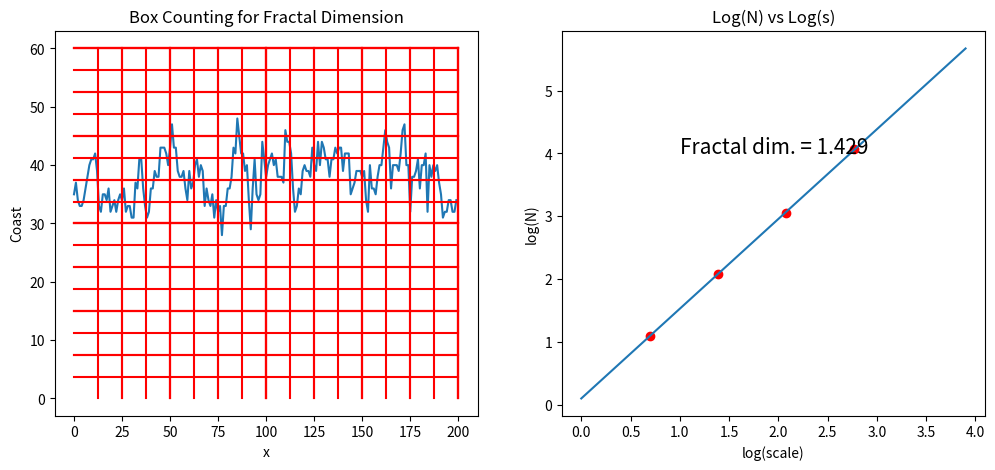

Recreate this plot in Python.
""" From "COMPUTATIONAL PHYSICS" & "COMPUTER PROBLEMS in PHYSICS"
[redacted]
[redacted]
[redacted]
    Please respect copyright & acknowledge our work."""

# CoastDimension.py: fractal dimension analysis of coastline

import random, numpy as np
import matplotlib.pyplot as plt, matplotlib.mlab as mlab

MinX = 0;  MaxX = 200;  MinY = 0;  MaxY = 60
coast = np.zeros((200));  nboxes = [];  scales = []       
for i in range(0,5000):         
    spot = int(200*random.random()) 
    if (spot == 0):            # Hitting edge = filling hole
      if (coast[spot] < coast[spot+1]): coast[spot]=coast[spot+1]
      else: coast[spot] =  coast[spot] + 1
    else:
        if (spot == 199):                    # Extreme right
            if (coast[spot] < coast[spot-1]): coast[spot]=coast[spot-1]
            else: coast[spot] = coast[spot] + 1
        else:                              # All other cases
            if ((coast[spot]<coast[spot - 1])and
                (coast[spot]<coast[spot + 1])):
                if (coast[spot-1] > coast[spot+1]): 
                	coast[spot]=coast[spot-1]
                else: coast[spot] = coast[spot + 1]
            else: coast[spot] = coast[spot] + 1          
i =  range(0,200)
fig, axes = plt.subplots(nrows=1, ncols=2,figsize=(12,5) )
axes[0].plot( i,coast) 
p = [0,200]
sc = 1
countbox = 0  
M = 1                                # To plot divisions
for k in range(0,4):                # 4 scales and boxes
  M *= 2          
  cajas = 0
  for j in range (0,M):
    dx = 200/M                          # Horizontal/M
    dy = MaxY/M                               
    q = [MaxY-dy*j,MaxY-dy*j]  # Plot horiz & vert lines
    axes[0].plot(p,q,'r-')
    r = [dx*(j+1),dx*(j+1)]
    ver = [0,60]
    axes[0].plot(r,ver,'r-')               # Vert lines
    plt.pause(0.1)                   # Delay while plot
    for m in range(0,M):
       for i in range(int(m*dx),int((m+1)*dx)):
          if coast[i]<60-dy*j and coast[i]>60-dy*(j+1):
            countbox = 1     # Occupied, count & break
            if countbox ==1:  
                cajas = cajas + 1 
                countbox=0
            break                 # Continue counting 
  nboxes.append(np.log(cajas))               # Log N
  sc = sc*2                         # Multiply scale
  scales.append(np.log(sc))   # Scale = number boxes
  axes[1].plot(scales[k],nboxes[k],'ro')  # Plot logs
axes[0].set_xlabel('x')
axes[0].set_ylabel('Coast')
axes[0].set_title('Box Counting for Fractal Dimension')
m,b=np.polyfit(scales,nboxes,1)        # Linear fit
x= np.arange(0,4,0.1)                   # Plot line
axes[1].plot(x, m*x+ b)
axes[1].set_title('Log(N) vs Log(s)')
axes[1].set_xlabel('log(scale)')
axes[1].set_ylabel('log(N)')
fd="%6.3f"%m            # Convert dimension to string
axes[1].text(1,4,'Fractal dim. ='+ fd,fontsize=15,)
plt.show()
